Run: headless pygame with SDL's dummy video driver; simulated clock (each Clock.tick advances the game by its frame time, no real sleeping); random seed 0; keys injected as events and as key.get_pressed() state; mouse plan: one left click at the window centre at the start of phase 2, then a move to the lower-right quarter at the start of phase 3.
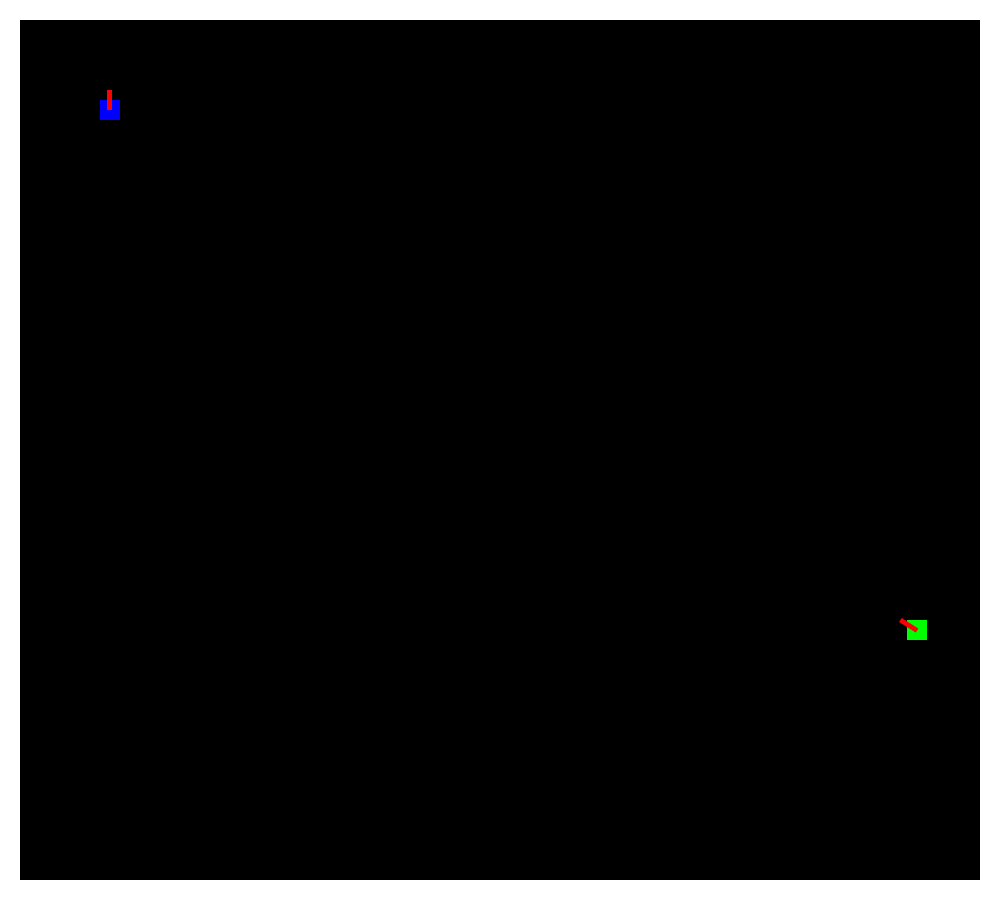
Frame 1 of 4 · flips 1–60 · no input
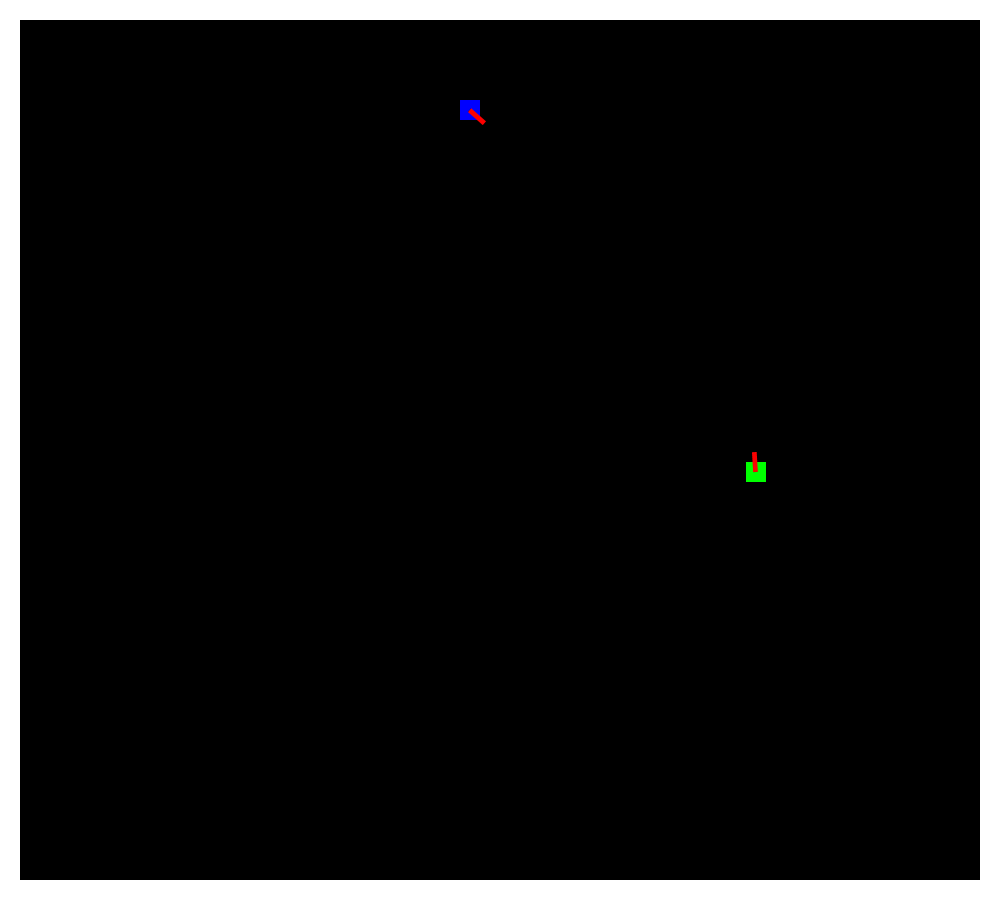
Frame 2 of 4 · flips 61–180 · clicked the window centre · tapped SPACE, RETURN · held RIGHT (→), D
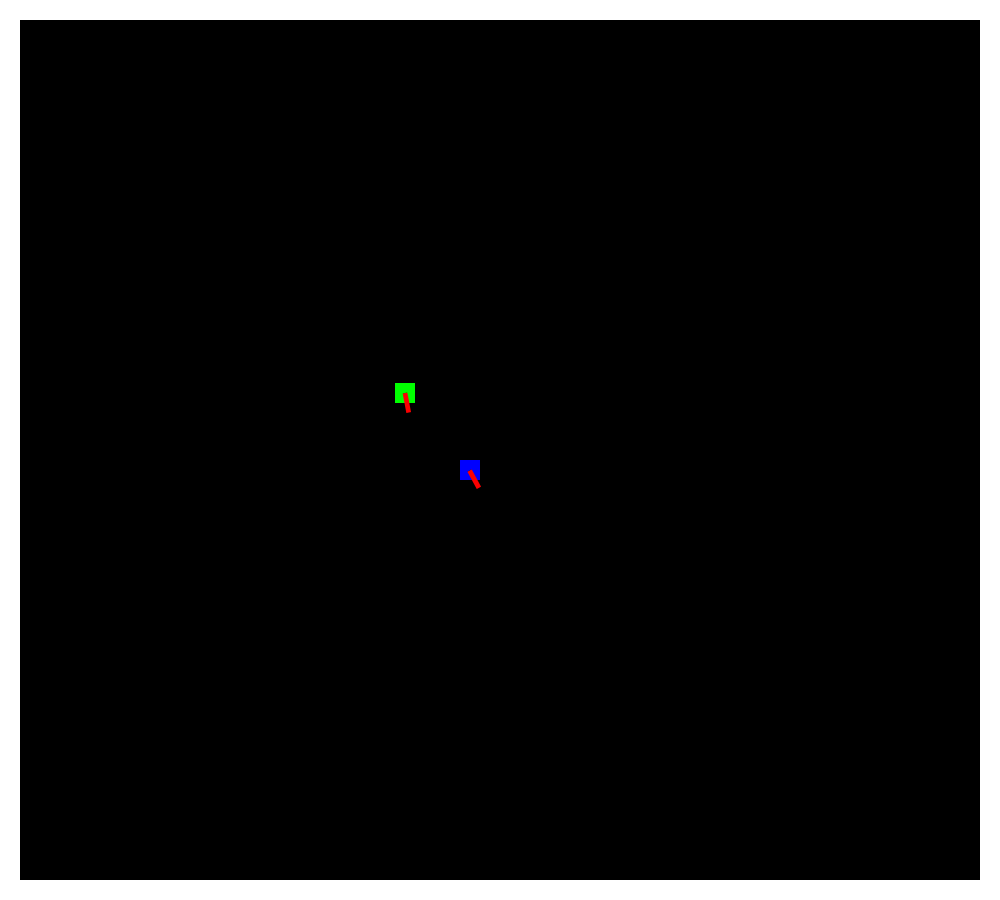
Frame 3 of 4 · flips 181–300 · moved the mouse to the lower-right quarter · held DOWN (↓), S
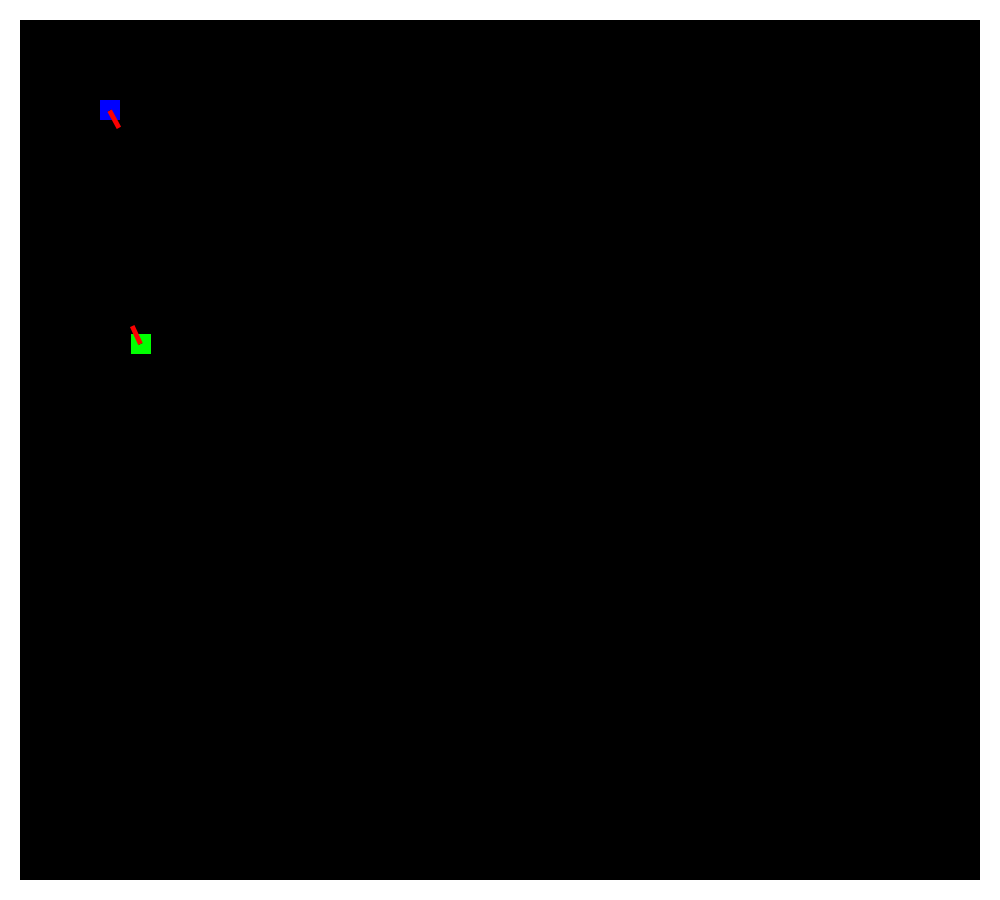
Frame 4 of 4 · flips 301–420 · held LEFT (←), A, UP (↑), W

The pygame program that drew these frames:

import pygame
import time
import math
import random

from pygame.constants import K_s, K_w, K_a, K_d, K_SPACE

#define constants
BLACK = (0,0,0)
WHITE = (255,255,255)
RED = (255,0,0)
GREEN = (0,255,0)
BLUE = (0,0,255)

S_HEIGHT = 900
S_WIDTH = 1000

pygame.init() #start pygame

screen = pygame.display.set_mode((S_WIDTH, S_HEIGHT))

pygame.display.set_caption('Pygame')

clock = pygame.time.Clock()


class Tank:

    def __init__(self):
        self.x = 0
        self.y = 0
        self.vel = 0
        self.turretAngle = 0
        self.lastShotTime = time.time()
        self.hullColor = BLUE
        self.turretColor = RED
        self.width = 20
        self.height = 20

        self.hull = pygame.Rect(self.x, self.y, 20, 20)

    def get_x(self):
        return self.x
    
    def get_y(self):
        return self.y

    def turn_turret(self, degrees):
        self.turretAngle += degrees

    def set_turret_angle(self, degrees):
        self.turretAngle = degrees

    def move(self, deltaX, deltaY, walls):
        self.x += deltaX
        self.update_rect()

        for wall in walls:
            while wall.colliderect(self.get_rect()):
                if deltaX < 0:
                    self.x += 1
                elif deltaX > 0:
                    self.x -= 1
                self.update_rect()
        
        self.y += deltaY
        self.update_rect()

        for wall in walls:
            while wall.colliderect(self.get_rect()):
                if deltaY < 0:
                    self.y += 1
                elif deltaY > 0:
                    self.y -= 1
                self.update_rect()

    def update_rect(self):
        self.get_rect().update(self.x, self.y, self.width, self.height)

    def get_rect(self):
        return self.hull

    #Returns the angle you have to be aiming at to hit this 
    def get_angle_to_hit(self, x, y):
        deltaX = abs(self.x - x)
        deltaY = abs(self.y - y)
        
        # Top left
        if self.x < x and self.y < y:
            angle = math.atan(deltaX/deltaY)
            angle = rToD(angle)
        elif self.x < x and self.y > y:
            angle = math.atan(deltaY/deltaX)
            angle = rToD(angle)
            angle += 90
        elif self.x > x and self.y > y:
            angle = math.atan(deltaX/deltaY)
            angle = rToD(angle)
            angle += 180
        else:
            angle = math.atan(deltaY/deltaX)
            angle = rToD(angle)
            angle += 270
        
        return angle

    def get_turret_angle(self):
        self.turretAngle = self.turretAngle % 360
        return self.turretAngle

    def render(self):
        self.hull = pygame.draw.rect(screen, self.hullColor, [self.x, self.y, self.width, self.height])
        rectRotated(screen, self.turretColor, (self.x + 7.5, self.y - 10, 5, 20), 0, 0, self.turretAngle, (0, 10), 8)

    def dummy_fire(self):
        temp = self.lastShotTime
        shell = self.fire(-1)
        self.lastShotTime = temp
        return shell

    def fire(self, delay = 1):
        if time.time() - self.lastShotTime > delay:
            shellVel = 4
            self.turretAngle = self.turretAngle % 360
            quadrant = self.turretAngle // 90
            angle = self.turretAngle
            if quadrant == 0:
                xVel = -1 * math.sin(dToR(angle)) * shellVel
                yVel = -1 * math.cos(dToR(angle)) * shellVel
                
            elif quadrant == 1:
                angle -= 90
                yVel = math.sin(dToR(angle)) * shellVel
                xVel = -1 * math.cos(dToR(angle)) * shellVel
            
            elif quadrant == 2:
                angle -= 180
                xVel = math.sin(dToR(angle)) * shellVel
                yVel = math.cos(dToR(angle)) * shellVel

            else:
                angle -= 270
                yVel = -1 * math.sin(dToR(angle)) * shellVel
                xVel = math.cos(dToR(angle)) * shellVel
            
            self.lastShotTime = time.time()
            return Shell(self.x + self.width / 2, self.y + self.height / 2, xVel, yVel, self)
        return None

class Shell:

    def __init__(self, x, y, xVel, yVel, friendly):
        self.friendly = friendly
        self.x = x
        self.y = y
        self.xVel = xVel
        self.yVel = yVel

        self.rect = pygame.Rect(self.x, self.y, 2, 2)

    def move(self):
        self.x += self.xVel
        self.y += self.yVel

    def render(self):
        self.rect = pygame.draw.rect(screen, WHITE, [self.x, self.y, 2, 2])

    def check_hit(self, tanks):
        for tank in tanks:
            if not tank is self.friendly:
                if tank.get_rect().colliderect(self.rect):
                    return tank
        return None

    def get_rect(self):
        return self.rect

    def get_line(self):
        return Line(self.x, self.y, self.xVel, self.yVel)

class Line:

    def __init__(self, x, y, rise, run):
        self.x1 = x
        self.y1 = y
        self.x2 = x + run
        self.y2 = y + rise
    
    def dist(self, x, y):
        num = abs((self.x2 - self.x1)*(self.y1 - y) - (self.x1 - x)*(self.y2 - self.y1))
        denom = math.sqrt( ((self.x2 - self.x1) ** 2) + ((self.y2 - self.y1) ** 2) )
        return num / denom

def dToR(degrees):
    return (degrees / 180) * math.pi

def rToD(radians):
    return (radians / math.pi) * 180

def rectRotated( surface, color, pos, fill, border_radius, rotation_angle, rotation_offset_center = (0,0), nAntialiasingRatio = 1 ):
    """
    - rotation_angle: in degree
    - rotation_offset_center: moving the center of the rotation: (-100,0) will turn the rectangle around a point 100 above center of the rectangle,
                                            if (0,0) the rotation is at the center of the rectangle
    - nAntialiasingRatio: set 1 for no antialising, 2/4/8 for better aliasing
    """
    nRenderRatio = nAntialiasingRatio
    
    sw = pos[2]+abs(rotation_offset_center[0])*2
    sh = pos[3]+abs(rotation_offset_center[1])*2

    surfcenterx = sw//2
    surfcentery = sh//2
    s = pygame.Surface( (sw*nRenderRatio,sh*nRenderRatio) )
    s = s.convert_alpha()
    s.fill((0,0,0,0))
    
    rw2=pos[2]//2 # halfwidth of rectangle
    rh2=pos[3]//2

    pygame.draw.rect( s, color, ((surfcenterx-rw2-rotation_offset_center[0])*nRenderRatio,(surfcentery-rh2-rotation_offset_center[1])*nRenderRatio,pos[2]*nRenderRatio,pos[3]*nRenderRatio), fill*nRenderRatio, border_radius=border_radius*nRenderRatio )
    s = pygame.transform.rotate( s, rotation_angle )        
    if nRenderRatio != 1: s = pygame.transform.smoothscale(s,(s.get_width()//nRenderRatio,s.get_height()//nRenderRatio))
    incfromrotw = (s.get_width()-sw)//2
    incfromroth = (s.get_height()-sh)//2
    surface.blit( s, (pos[0]-surfcenterx+rotation_offset_center[0]+rw2-incfromrotw,pos[1]-surfcentery+rotation_offset_center[1]+rh2-incfromroth) )
        
class Wall:

    def __init__(self, x, y, width, height):
        self.x = x
        self.y = y
        self.width = width
        self.height = height
        self.rect = pygame.Rect(x, y, width, height)
        self.color = WHITE

    def get_rect(self):
        return self.rect

    def colliderect(self, rect):
        return self.rect.colliderect(rect)

    def render(self):
        pygame.draw.rect(screen, self.color, self.rect)

def get_angle_to_hit(tX, tY, sX, sY):
    deltaX = abs(tX - sX)
    deltaY = abs(tY - sY)
    
    if deltaX == 0 or deltaY == 0:
        return 0

    if tX < sX and tY < sY:
        angle = math.atan(deltaX/deltaY)
        angle = rToD(angle)
    elif tX < sX and tY > sY:
        angle = math.atan(deltaY/deltaX)
        angle = rToD(angle)
        angle += 90
    elif tX > sX and tY > sY:
        angle = math.atan(deltaX/deltaY)
        angle = rToD(angle)
        angle += 180
    else:
        angle = math.atan(deltaY/deltaX)
        angle = rToD(angle)
        angle += 270
    
    return angle

def get_vel_components(velocity, angle):
    angle = angle % 360
    quadrant = angle // 90
    if quadrant == 0:
        xVel = -1 * math.sin(dToR(angle)) * velocity
        yVel = -1 * math.cos(dToR(angle)) * velocity
        
    elif quadrant == 1:
        angle -= 90
        yVel = math.sin(dToR(angle)) * velocity
        xVel = -1 * math.cos(dToR(angle)) * velocity
    
    elif quadrant == 2:
        angle -= 180
        xVel = math.sin(dToR(angle)) * velocity
        yVel = math.cos(dToR(angle)) * velocity

    else:
        angle -= 270
        yVel = -1 * math.sin(dToR(angle)) * velocity
        xVel = math.cos(dToR(angle)) * velocity

    return (xVel, yVel)

def get_dist(pos0, pos1):
    return get_dist_indiv(pos0[0], pos0[1], pos1[0], pos1[1])

def get_dist_indiv(x0, y0, x1, y1):
    return math.sqrt( (x0 - x1)**2 + (y0 - y1)**2 )

done = False #we're not done displaying

xVel = 0
yVel = 0
turretAngleVel = 0

tank = Tank()
tank.x = 100
tank.y = 100
tank.update_rect()

tank2 = Tank()
tank2.hullColor = GREEN
tank2.x = S_WIDTH - 100
tank2.y = S_HEIGHT - 100
tank.update_rect()

tankSpeed = 3
turretSpeed = 2

blueShells = []
greenShells = []

wall_width = 20
walls = []
walls.append(Wall(0, 0, wall_width, S_HEIGHT - wall_width))
walls.append(Wall(0, S_HEIGHT - wall_width, S_WIDTH - wall_width, wall_width))
walls.append(Wall(S_WIDTH - wall_width, wall_width, wall_width, S_HEIGHT - wall_width))
walls.append(Wall(wall_width, 0, S_WIDTH - wall_width, wall_width))

screenRect = pygame.Rect(0, 0, S_WIDTH, S_HEIGHT)

class AIMove:

    def __init__(self):
        self.deltaX = 0
        self.deltaY = 0
        self.deltaTurretAngle = 0
        self.turret_angle = None
        self.attemptToFire = False
    
    def change_x_by(self, amt):
        self.deltaX = amt
    
    def change_y_by(self, amt):
        self.deltaY = amt

    def change_turret_angle(self, amt):
        self.deltaTurretAngle = amt
    
    def set_turret_angle(self, val):
        self.turret_angle = val
    
    def attempt_to_fire(self, val):
        self.attemptToFire = val

'''
Create an instance of AIMove and make the desired changes
EX:

aiMove = AIMove()
aiMove.change_x_by(10)
aiMove.change_y_by(-5)
aiMove.change_turret_angle(34)
aiMove.attempt_to_fire(true)
return aiMove

#USEFUL FUNCTIONS
AIMove:
aiMove.change_x_by(amt)
aiMove.change_y_by(amt)
aiMove.change_turret_angle(amt)
aiMove.attempt_to_fire(True/False)
aiMove.set_turret_angle(val)
#Note set_turret_angle will override change_turret_angle

Tank
tank.get_x()
tank.get_y()
# This gives the angle that a tank at x, y needs to fire at to hit tank
tank.get_angle_to_hit(x, y)

Shell
# Gives a line which represents where the shell will travel
shell.get_line()

Line
#Tells you how close x, y is to the line
line.dist(x, y)

Variables
#How fast the tanks move
tankSpeed
#How fast the turrets turn
turretSpeed
#A list of shells fired by the green tank
blueShells
#A list of shells fired by the blue tank
greenShells

'''

class Marker:
    def __init__(self, x, y):
        self.color = RED
        self.x = x
        self.y = y
        self.width = 5
        self.height = 5
        self.rect = pygame.Rect(x, y, self.width, self.height)

    def render(self):
        pygame.draw.rect(screen, self.color, self.rect)

markers = []

class AIInfo:
    def __init__(self):
        self.aiDest = (random.randint(50, S_WIDTH - 50), random.randint(50, S_HEIGHT - 50))
        self.travelTime = time.time()
        self.aiVels = get_vel_components(tankSpeed, get_angle_to_hit(self.aiDest[0], self.aiDest[1], S_WIDTH - 100, S_HEIGHT - 100))

aiInfo = AIInfo()

def check_aim(tank, enemy_tank, start_angle, angle_mod):
    tank_pos = [tank.get_x(), tank.get_y()]
    enemy_pos = [enemy_tank.get_x(), enemy_tank.get_y()]

    angle = start_angle
    angle += angle_mod
    tank.set_turret_angle(angle)

    #print("angle + mod: " + str(angle))

    shell = tank.dummy_fire()
    shell_pos = [shell.x, shell.y]

    prev_dist = get_dist(shell_pos, enemy_pos)
    
    shell_pos[0] += shell.xVel
    shell_pos[1] += shell.yVel
    enemy_pos[0] += xVel
    enemy_pos[1] += yVel
    cur_dist = get_dist(shell_pos, enemy_pos)

    while cur_dist < prev_dist:
        prev_dist = cur_dist
        shell_pos[0] += shell.xVel
        shell_pos[1] += shell.yVel
        enemy_pos[0] += xVel
        enemy_pos[1] += yVel
        cur_dist = get_dist(shell_pos, enemy_pos)

    return prev_dist

def aim(tank, enemy_tank):

    start_angle = get_angle_to_hit(enemy_tank.get_x(), enemy_tank.get_y(), tank.get_x(), tank.get_y())

    min_dist = check_aim(tank, enemy_tank, start_angle, 0)

    # print("check_aim 0: " + str(min_dist))
    # print("check_aim +1: " + str(check_aim(tank, enemy_tank, start_angle, 1)))
    # print("check_aim -1: " + str(check_aim(tank, enemy_tank, start_angle, -1)))
    # print("")

    if check_aim(tank, enemy_tank, start_angle, 1) < min_dist:
        #Do increasxing
        angle_mod = 2
        prev_dist = check_aim(tank, enemy_tank, start_angle, 1)
        new_dist = check_aim(tank, enemy_tank, start_angle, angle_mod)
        while prev_dist > new_dist:
            prev_dist = new_dist
            angle_mod += 0.5
            new_dist = check_aim(tank, enemy_tank, start_angle, angle_mod)
        return start_angle + angle_mod - 1
    elif check_aim(tank, enemy_tank, start_angle, -1) < min_dist:
        #Do decreasing
        angle_mod = -2
        prev_dist = check_aim(tank, enemy_tank, start_angle, -1)
        new_dist = check_aim(tank, enemy_tank, start_angle, angle_mod)
        while prev_dist > new_dist:
            prev_dist = new_dist
            angle_mod -= 0.5
            new_dist = check_aim(tank, enemy_tank, start_angle, angle_mod)
        return start_angle + angle_mod + 1
    else:
        return start_angle

def get_ai_actions(tank, enemy_tank, enemy_shells):
    ai = AIMove()

    lines = [shell.get_line() for shell in enemy_shells]
    
    changed = False

    for line in lines:
        cur_dist = line.dist(tank.get_x(), tank.get_y())
        newDest = [tank.get_x(), tank.get_y()]
        maxDist = cur_dist
        if cur_dist < 30:
            for deltaX in range(-4, 5, 4):
                for deltaY in range(-4, 5, 4):
                    if deltaX != 0 or deltaY != 0:
                        newDist = line.dist(tank.get_x() + deltaX, tank.get_y() + deltaY)
                        if newDist > maxDist:
                            newDest = [tank.get_x() + deltaX, tank.get_y() + deltaY]
                            maxDist = newDist
        if maxDist != cur_dist:
            changed = True
            # markers.append(Marker(newDest[0], newDest[1]))
            aiInfo.aiDest = tuple(newDest)
            aiInfo.travelTime = time.time()
            aiInfo.aiVels = get_vel_components(tankSpeed, get_angle_to_hit(aiInfo.aiDest[0], aiInfo.aiDest[1], tank.get_x(), tank.get_y()))


    if not changed and tank.get_rect().collidepoint(aiInfo.aiDest) or time.time() - aiInfo.travelTime > 3:
        aiInfo.aiDest = (random.randint(50, S_WIDTH - 50), random.randint(50, S_HEIGHT - 50))
        aiInfo.travelTime = time.time()
        aiInfo.aiVels = get_vel_components(tankSpeed, get_angle_to_hit(aiInfo.aiDest[0], aiInfo.aiDest[1], tank.get_x(), tank.get_y()))
    else:
        ai.change_x_by(aiInfo.aiVels[0])
        ai.change_y_by(aiInfo.aiVels[1])

    ai.set_turret_angle(aim(tank, enemy_tank))
    ai.attempt_to_fire(True)

    return ai

paused = False

while not done:
    for event in pygame.event.get(): #check the events list
        if event.type == pygame.QUIT: #if the user clicks the X
            done = True #now we're done displaying
        if event.type == pygame.KEYDOWN:

            if event.key == K_w:
                yVel -= tankSpeed
            if event.key == K_s:
                yVel += tankSpeed
            if event.key == K_a:
                xVel -= tankSpeed
            if event.key == K_d:
                xVel += tankSpeed
            if event.key == K_SPACE:
                shell = tank.fire()
                if not shell is None:
                    blueShells.append(shell)
        if event.type == pygame.KEYUP:
            if event.key == K_w:
                yVel += tankSpeed
            if event.key == K_s:
                yVel -= tankSpeed
            if event.key == K_a:
                xVel += tankSpeed
            if event.key == K_d:
                xVel -= tankSpeed

        if event.type == pygame.MOUSEMOTION:
            tank.set_turret_angle(get_angle_to_hit(event.pos[0], event.pos[1], tank.get_x(), tank.get_y()))
    
    if not paused:

        screen.fill(BLACK)

        for marker in markers:
            marker.render()

        idx = 0
        while idx < len(blueShells):
            shell = blueShells[idx]
            shell.move()
            tankHit = shell.check_hit([tank, tank2])
            if not tankHit is None:
                print( "Green was hit! Game over!")
                paused = True
            if not screenRect.contains(shell):
                blueShells.pop(idx)
            else:
                idx += 1
            shell.render()

        idx = 0
        while idx < len(greenShells):
            shell = greenShells[idx]
            shell.move()
            tankHit = shell.check_hit([tank, tank2])
            if not tankHit is None:
                print( "Blue was hit! Game over!")
                paused = True
            if not screenRect.contains(shell):
                greenShells.pop(idx)
            else:
                idx += 1
            shell.render()

        for wall in walls:
            idx = 0
            while idx < len(blueShells):
                shell = blueShells[idx]
                if wall.colliderect(shell.get_rect()):
                    blueShells.pop(idx)
                else:
                    idx += 1

            idx = 0
            while idx < len(greenShells):
                shell = greenShells[idx]
                if wall.colliderect(shell.get_rect()):
                    greenShells.pop(idx)
                else:
                    idx += 1

            wall.render()

        tank.move(xVel, yVel, walls)
        tank.turn_turret(turretAngleVel)
        tank.render()

        aiMove = get_ai_actions(tank2, tank, blueShells)
        tank2.move(aiMove.deltaX, aiMove.deltaY, walls)
        if not aiMove.turret_angle is None:
            tank2.set_turret_angle(aiMove.turret_angle)
        else:
            tank2.turn_turret(aiMove.deltaTurretAngle)
        if aiMove.attemptToFire:
            shell = tank2.fire()
            if not shell is None:
                greenShells.append(shell)

        tank2.render()

        pygame.display.update()


    clock.tick(60)

pygame.quit()
